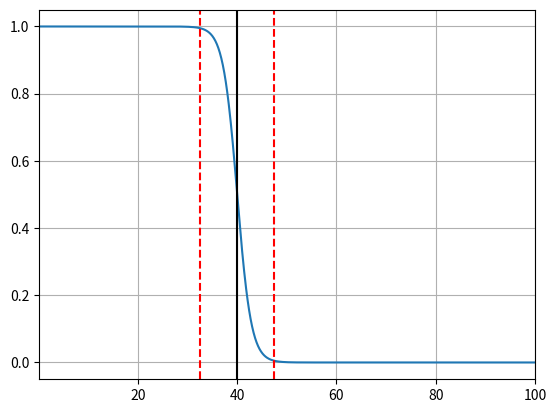

The matplotlib source for this figure:
import numpy as np
import scipy.special as special
import matplotlib.pyplot as plt
from collections.abc import Iterable


def createPlots(f_c, f, abs_h_f):

    def plotCutoffFreqs(f_c, delta_f):

            plt.axvline(f_c - delta_f, color='r', linestyle='--')
            plt.axvline(f_c, color='k')
            plt.axvline(f_c + delta_f, color='r', linestyle='--')

    plt.figure()
    plt.plot(f, abs_h_f)
    plt.xlim([f[0], f[len(f) - 1]])
    plt.grid()

    if(not isinstance(f_c, Iterable)):
        plotCutoffFreqs(f_c, delta_f)
    else:
        for f_c_i in f_c:
            plotCutoffFreqs(f_c_i, delta_f)
    
    plt.show()


if(__name__=='__main__'):

    f_s = 200
    delta_f = 7.5
    AUC = 0.99

    filter_type = 'lowpass';  f_c = 40
    #filter_type = 'highpass'; f_c = 40
    #filter_type = 'bandpass'; f_c = [20, 80]
    #filter_type = 'bandstop'; f_c = [20, 80]

    f_bin_width = 0.1

    ##################################################################################################################
    ##################################################################################################################
    ##################################################################################################################

    f = np.arange(f_bin_width, (f_s/2) + f_bin_width, f_bin_width)

    raiseCutoffFreqValueErrorFlag = False
    raiseFilterTypeValueErrorFlag = False

    if(type(f_c) is int):
        num_f_c = 1
    elif(type(f_c) is list):
        num_f_c = np.array(f_c).shape[0]
    else:
        raiseCutoffFreqValueErrorFlag = True
    
    if(not raiseCutoffFreqValueErrorFlag):
        if(num_f_c == 1):

            if(filter_type == 'lowpass'):

                sigma = delta_f/np.log((1 - AUC)/(1 + AUC))
                abs_h_f = special.expit((f - f_c)/sigma)

            elif(filter_type == 'highpass'):

                sigma = delta_f/np.log((1 + AUC)/(1 - AUC))
                abs_h_f = special.expit(-(f - f_c)/sigma)

            else:
                raiseFilterTypeValueErrorFlag = True

            abs_h_f = special.expit((f - f_c)/sigma)

        elif(num_f_c == 2):

            if(filter_type == 'bandpass'):
                abs_h_f = special.expit(f - f_c[0])*special.expit(-(f - f_c[1]))
            elif(filter_type == 'bandstop'):
                abs_h_f = special.expit(-(f - f_c[0])) + special.expit(f - f_c[1])
            else:
                raiseFilterTypeValueErrorFlag = True

        else:
            raiseCutoffFreqValueErrorFlag = True

    if(raiseCutoffFreqValueErrorFlag):
        raise ValueError('Cutoff frequencies are not interpretable.')

    if(raiseFilterTypeValueErrorFlag):
        raise ValueError('Filter type is not interpretable.')

    ##################################################################################################################
    ##################################################################################################################
    ##################################################################################################################

    createPlots(f_c, f, abs_h_f)
